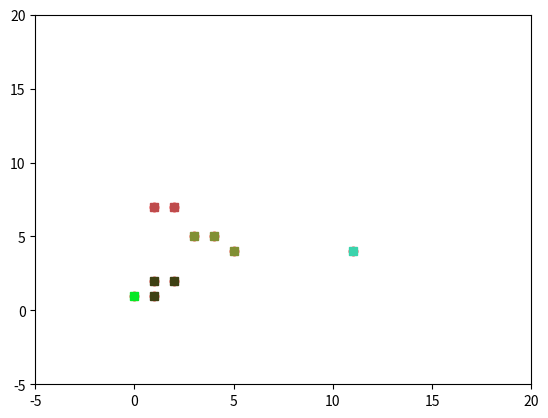

Reproduce this figure in Python.
import numpy as np
import random
import matplotlib.pyplot as plt

def cluster_points(X, mu):
    clusters  = {}
    for x in X:
        bestmukey = min([(i[0], np.linalg.norm(x-mu[i[0]])) \
                    for i in enumerate(mu)], key=lambda t:t[1])[0]
        for i in enumerate(mu):
            print (x,i[1],np.linalg.norm(x-mu[i[0]]))
        try:
            clusters[bestmukey].append(x)
        except KeyError:
            clusters[bestmukey] = [x]
    return clusters

def reevaluate_centers(mu, clusters):
    newmu = []
    keys = sorted(clusters.keys())
    for k in keys:
        newmu.append(np.mean(clusters[k], axis = 0))
    return newmu
def has_converged(mu, oldmu):
    return (set([tuple(a) for a in mu]) == set([tuple(a) for a in oldmu]))

def find_centers(X, K):
    # Initialize to K random centers
    oldmu = random.sample(list(X), K)
    mu = random.sample(list(X), K)
    #print (oldmu,mu)
    while not has_converged(mu, oldmu):
        oldmu = mu
        # Assign all points in X to clusters
        clusters = cluster_points(X, mu)
        # Reevaluate centers
        mu = reevaluate_centers(oldmu, clusters)
    return(mu, clusters)

def init_board():
    X = np.array([[1,1],[1,2],[2,2],[2,7],[1,7],[11,4],[5,4],[4,5],[3,5],[0,1]])
    return X

if __name__ == '__main__':
    #find_centers(init_board(),3)
    print(find_centers(init_board(),5)[1])
    clasters = find_centers(init_board(),5)[1]
    x_list = [x[0] for x in init_board()]
    y_list = [y[1] for y in init_board()]

    plt.plot(x_list,y_list,"ro")
    plt.axis([-5,20,-5,20])
    #plt.show()

    for claster in clasters:
        xx = list()
        yy = list()
        for member in clasters[claster]:
            xx.append(member[0])
            yy.append(member[1])
        r = lambda: random.randint(0,255)
        plt.plot(xx,yy,'#%02X%02X%02X' % (r(),r(),r()),linestyle='None',marker="s")

    plt.axis([-5,20,-5,20])
    plt.show()
